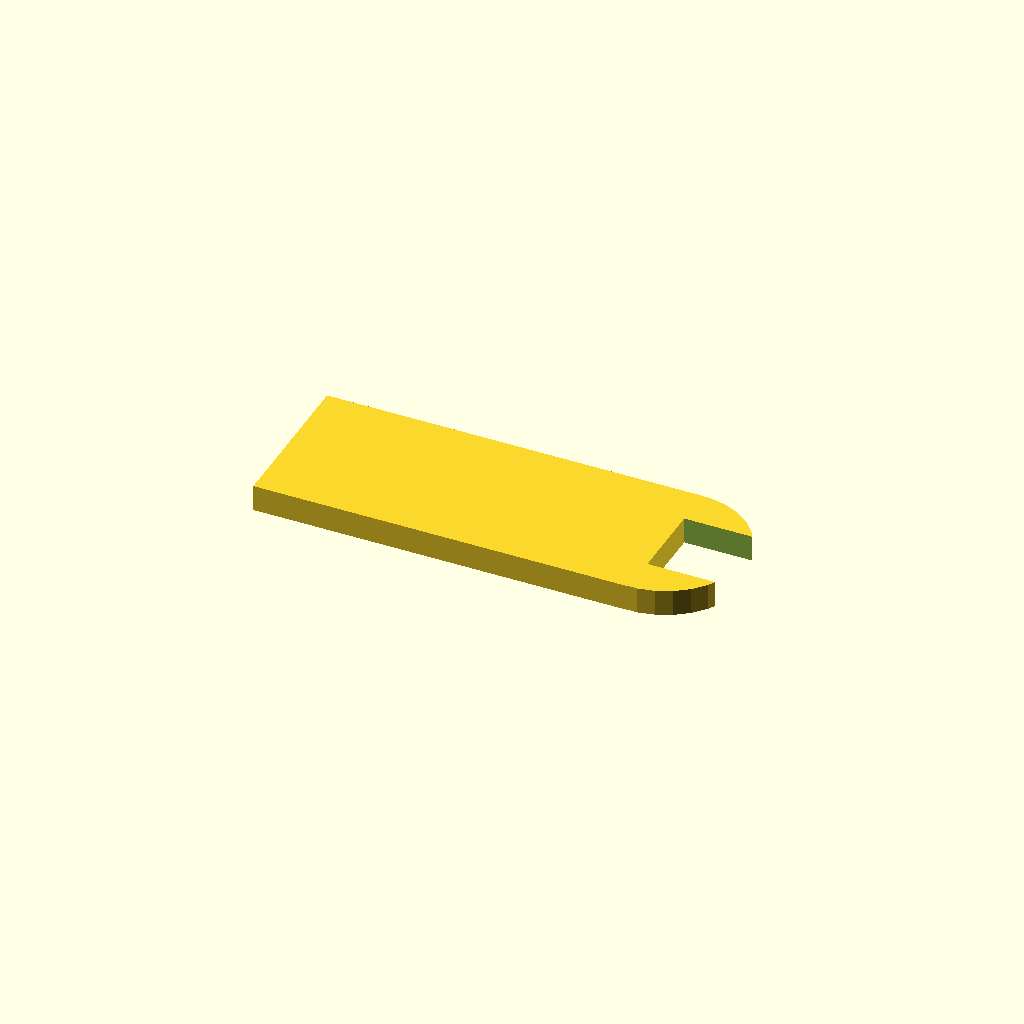
Cell 1: the model at its default parameters.
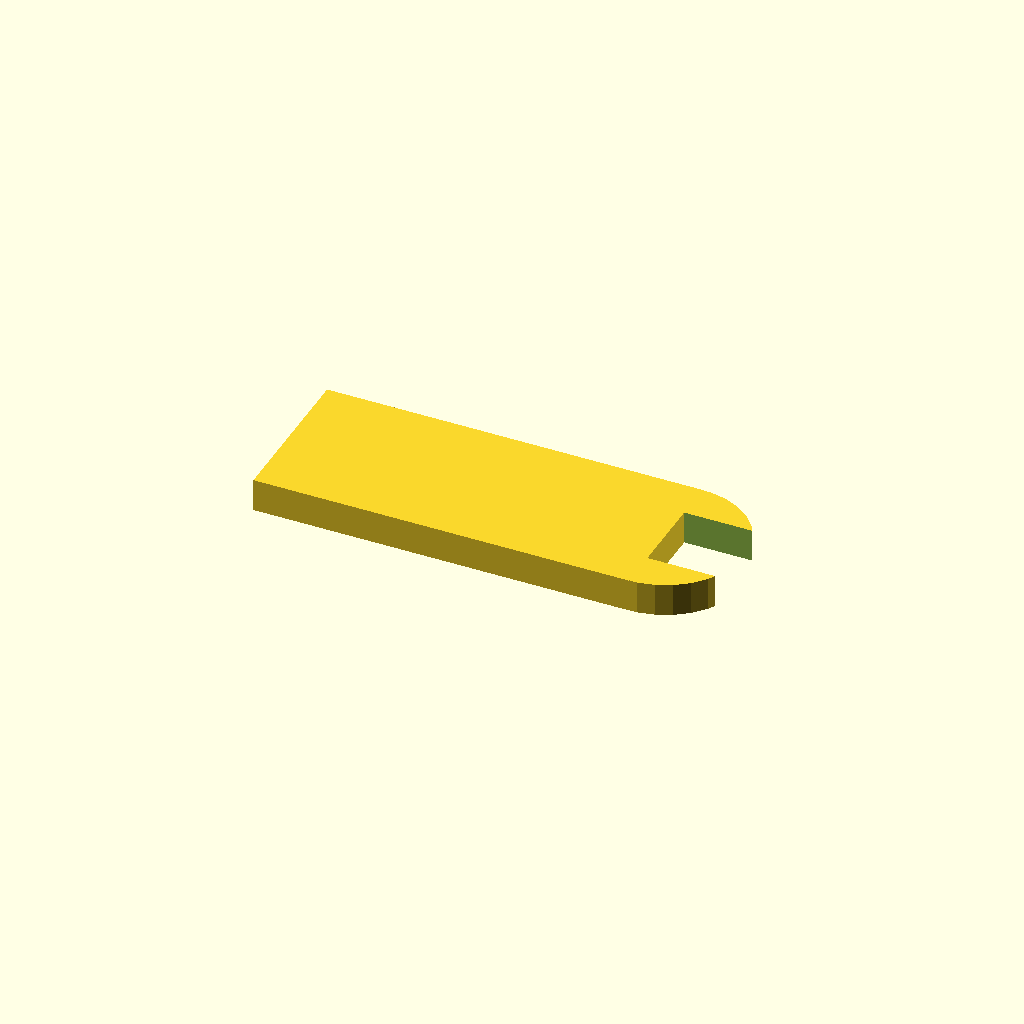
Cell 2: the same model with t = 5.
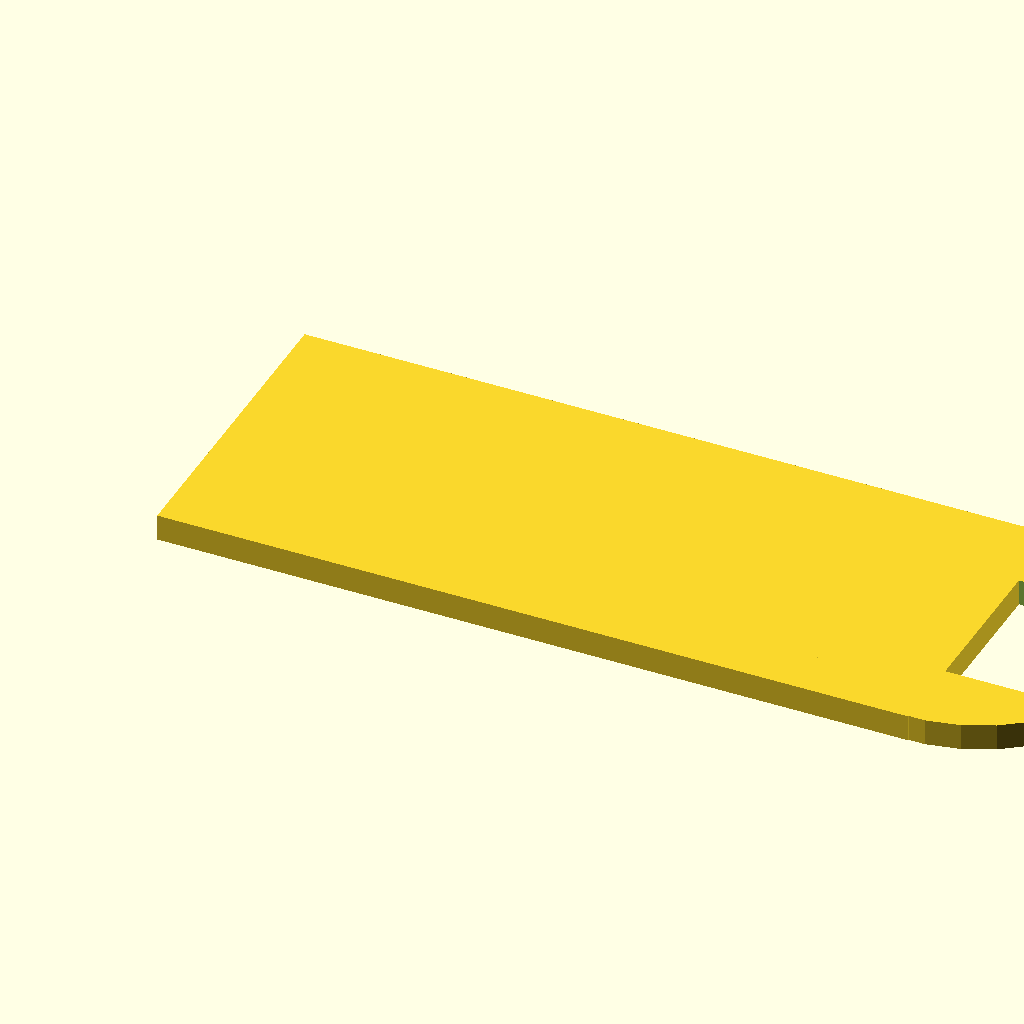
Cell 3: the same model with w = 24.
One fixed orthographic camera (rotation 55°, 0°, 25°; colour scheme Cornfield) for every cell.
Source of the model, inputs/thingiverse/thing-3906985/files/basic_customizer_wrench.scad:

//Size Of Wrench Opening
w=12;
//wrench thickness
t=4; //[1,2,3,4,5,6,8,10]


union(){
//wrench head
difference(){

        translate([4*w,0,0])cylinder(h=t,r=w);
    translate([3.75*w,-w/2,-t])cube([2*w,w,50*t]);
    
    }
//wrench body
    translate([-w*.75,-w,0])cube([w*4.75,2*w,t]);
}
Parameter table extracted from the source (name, type, default, range or options):
w: number, default 12
t: number, default 4, options 1, 2, 3, 4, 5, 6, 8, 10
